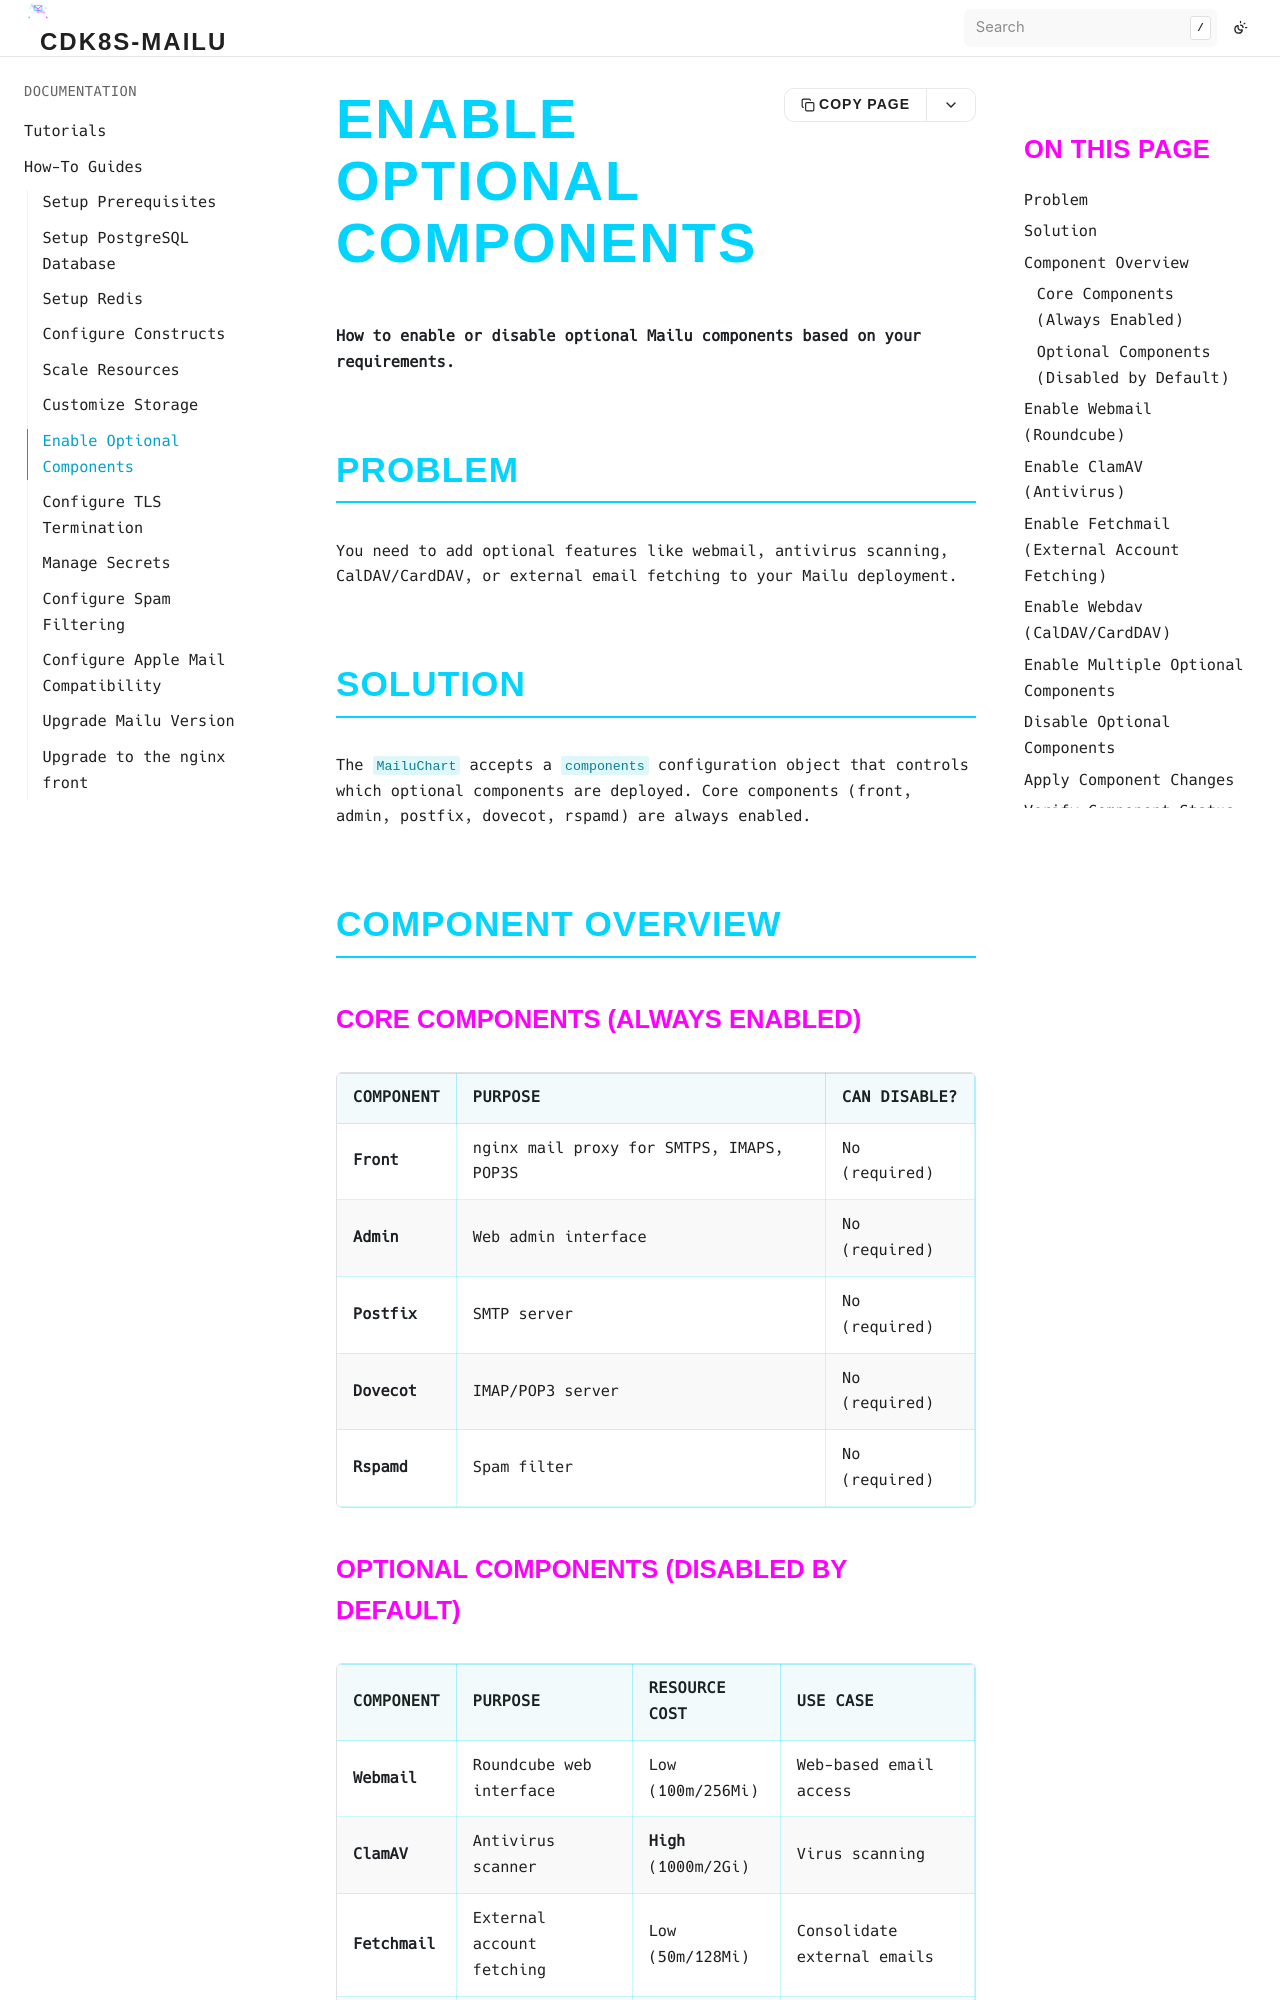

repository: bluedynamics/cdk8s-mailu · page: how-to/enable-optional-components.html · generator: sphinx

# Enable Optional Components

**How to enable or disable optional Mailu components based on your requirements.**

## Problem

You need to add optional features like webmail, antivirus scanning, CalDAV/CardDAV, or external email fetching to your Mailu deployment.

## Solution

The `MailuChart` accepts a `components` configuration object that controls which optional components are deployed. Core components (front, admin, postfix, dovecot, rspamd) are always enabled.

## Component Overview

### Core Components (Always Enabled)

| Component | Purpose | Can Disable? |
|-----------|---------|--------------|
| **Front** | nginx mail proxy for SMTPS, IMAPS, POP3S | No (required) |
| **Admin** | Web admin interface | No (required) |
| **Postfix** | SMTP server | No (required) |
| **Dovecot** | IMAP/POP3 server | No (required) |
| **Rspamd** | Spam filter | No (required) |

### Optional Components (Disabled by Default)

| Component | Purpose | Resource Cost | Use Case |
|-----------|---------|---------------|----------|
| **Webmail** | Roundcube web interface | Low (100m/256Mi) | Web-based email access |
| **ClamAV** | Antivirus scanner | **High** (1000m/2Gi) | Virus scanning |
| **Fetchmail** | External account fetching | Low (50m/128Mi) | Consolidate external emails |
| **Webdav** | CalDAV/CardDAV server | Low (50m/128Mi) | Calendar/contact sync |
